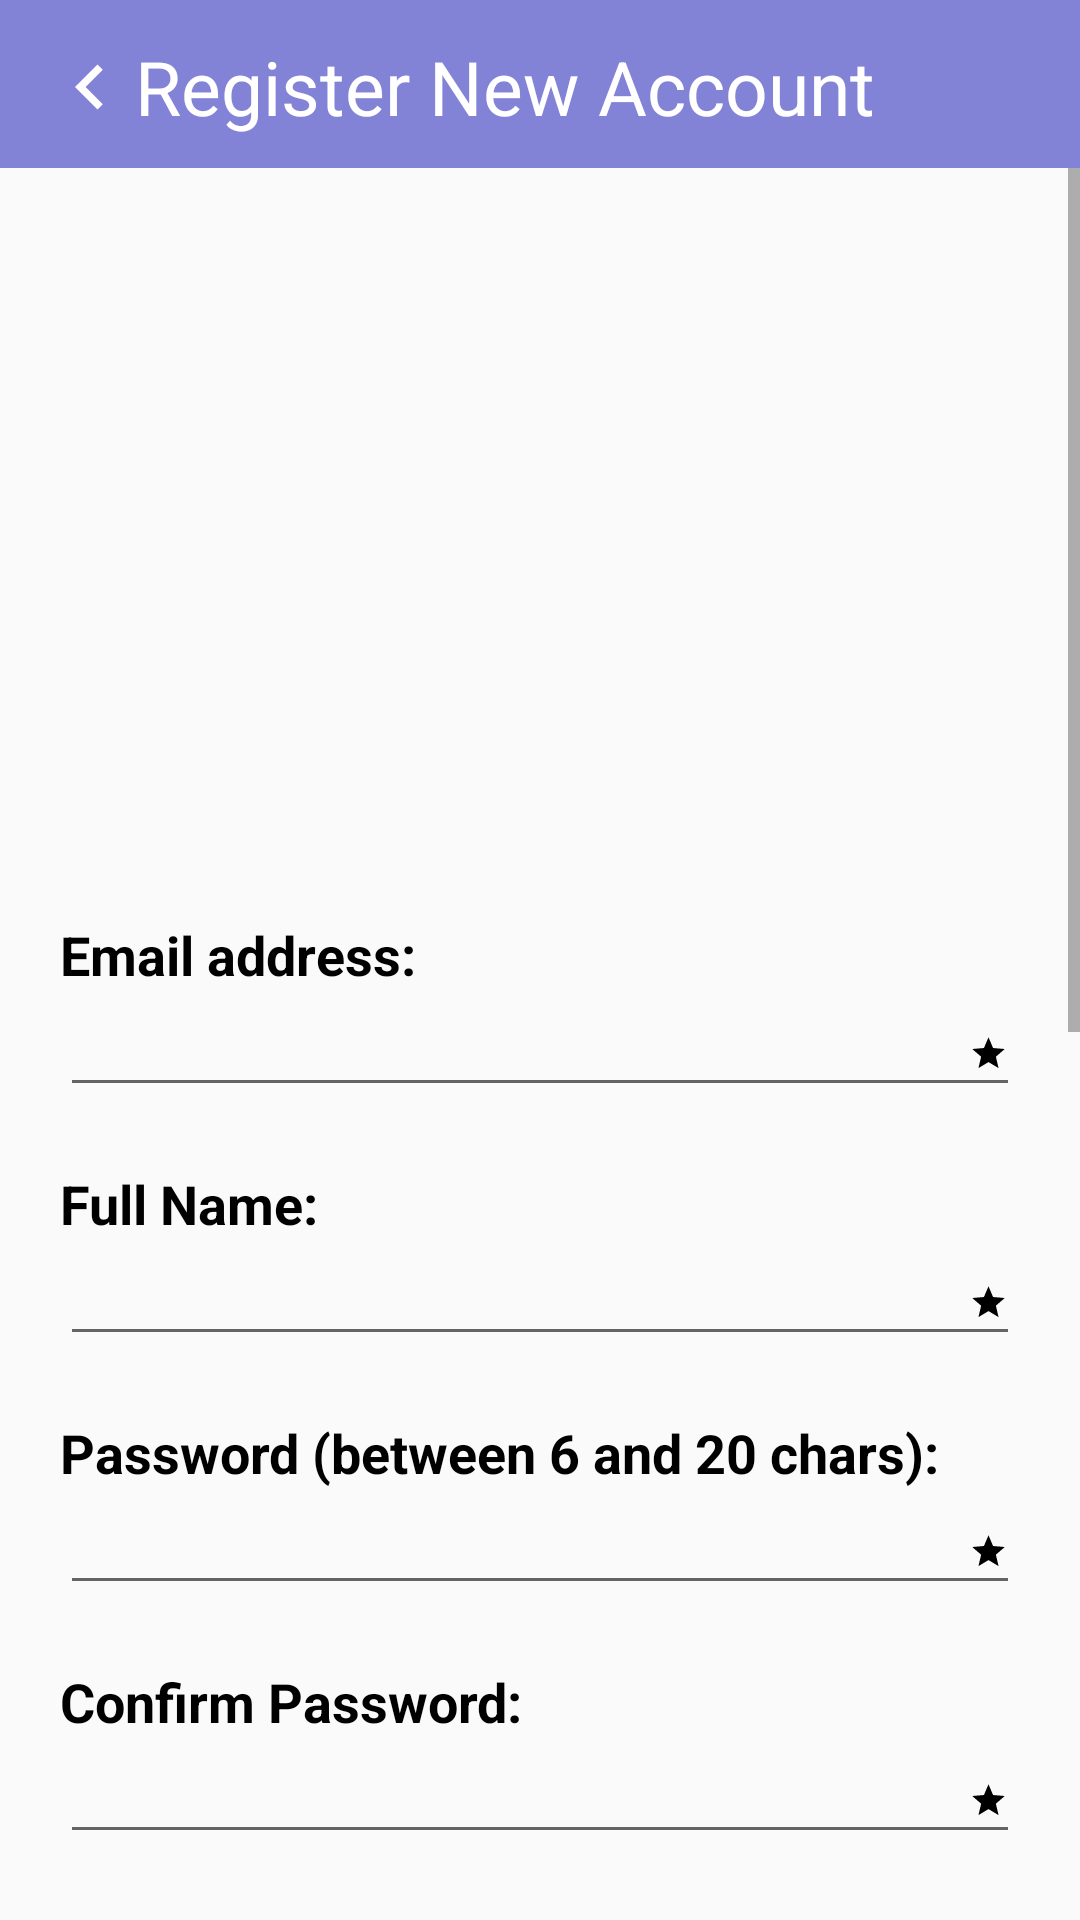

This screen was rendered from an Android layout file. Write that file and the resources it references.
<!-- AndroidManifest.xml: application theme AppTheme -->
<!-- res/layout/activity_register.xml -->
<?xml version="1.0" encoding="utf-8"?>
<LinearLayout xmlns:android="http://schemas.android.com/apk/res/android"
    xmlns:app="http://schemas.android.com/apk/res-auto"
    xmlns:tools="http://schemas.android.com/tools"
    android:layout_width="match_parent"
    android:layout_height="match_parent"
    android:orientation="vertical"
    tools:context=".RegisterActivity">

    <LinearLayout
        android:layout_width="match_parent"
        android:layout_height="?attr/actionBarSize"
        android:background="#8282d6"
        android:orientation="horizontal"
        android:paddingLeft="15dp"
        android:paddingRight="10dp"
        android:paddingTop="12dp"
        android:paddingBottom="5dp">

        <ImageView
            android:id="@+id/btnRegisterBack"
            android:layout_width="wrap_content"
            android:layout_height="wrap_content"
            android:layout_marginTop="2dp"
            android:src="@drawable/left_arrow" />

        <TextView
            android:layout_width="wrap_content"
            android:layout_height="wrap_content"
            android:textSize="25sp"
            android:textColor="#fff"
            android:text="Register New Account"/>

        <View
            android:layout_width="0dp"
            android:layout_height="0dp"
            android:layout_weight="1" />


    </LinearLayout>

    <ScrollView
        android:layout_width="match_parent"
        android:layout_height="match_parent"
        android:orientation="vertical">

        <LinearLayout
            android:layout_width="match_parent"
            android:layout_height="match_parent"
            android:orientation="vertical"
            android:padding="20dp">

            <ImageView
                android:id="@+id/imgProfile"
                android:layout_width="200dp"
                android:layout_height="200dp"
                android:layout_gravity="center"
                android:layout_marginTop="10dp"
                android:layout_marginBottom="10dp"
                android:src="@drawable/profile_icon"

                />

            <TextView
                style="@style/textviewRegister"
                android:text="Email address:" />

            <EditText
                android:id="@+id/etReEmail"
                style="@style/editTextRegister"
                android:drawableEnd="@drawable/important"
                android:inputType="textEmailAddress" />

            <TextView
                style="@style/textviewRegister"
                android:text="Full Name:" />

            <EditText
                android:id="@+id/etReFullName"
                style="@style/editTextRegister"
                android:digits="abcdefghijklmnopqrstuvwxyzABCDEFGHIJKLMNOPQRSTUVWXYZ"
                android:drawableEnd="@drawable/important"
                android:inputType="text" />

            <TextView
                style="@style/textviewRegister"
                android:text="Password (between 6 and 20 chars):" />

            <EditText
                android:id="@+id/etRePassword"
                style="@style/editTextRegister"
                android:drawableEnd="@drawable/important"
                android:inputType="textPassword"
                android:maxLength="20" />

            <TextView
                style="@style/textviewRegister"
                android:text="Confirm Password:" />

            <EditText
                android:id="@+id/etReConPassword"
                style="@style/editTextRegister"
                android:drawableEnd="@drawable/important"
                android:inputType="textPassword"
                android:maxLength="20" />

            <TextView
                style="@style/textviewRegister"
                android:text="Phone:" />

            <EditText
                android:id="@+id/etRePhone"
                style="@style/editTextRegister"
                android:inputType="number"
                android:maxLength="10" />

            <TextView
                style="@style/textviewRegister"
                android:text="Mobile Phone:" />

            <EditText
                android:id="@+id/etReMobPhone"
                style="@style/editTextRegister"
                android:drawableEnd="@drawable/important"
                android:inputType="number" />


            <TextView
                style="@style/textviewRegister"
                android:text="Address 1 (Street Name):" />

            <EditText
                android:id="@+id/etReAddressOne"
                style="@style/editTextRegister" />

            <TextView
                style="@style/textviewRegister"
                android:text="Address 2 (Area Location):" />

            <EditText
                android:id="@+id/etReAddressOne"
                style="@style/editTextRegister"
                android:drawableEnd="@drawable/important" />

            <TextView
                style="@style/textviewRegister"
                android:text="Address 3 (City Name):" />

            <Spinner
                android:id="@+id/spinCity"
                android:layout_width="match_parent"
                android:layout_height="wrap_content"
                android:spinnerMode="dialog" />


            <TextView
                style="@style/textviewRegister"
                android:text="Subscribe / Hide Phone:" />

            <CheckBox
                android:layout_width="match_parent"
                android:layout_height="wrap_content"
                android:text="I do not want to subscribe to site newsletter."
                android:textColor="#000" />

            <CheckBox
                android:layout_width="match_parent"
                android:layout_height="wrap_content"
                android:text="Hide my phone number (only contact me through email)"
                android:textColor="#000" />

            <LinearLayout
                android:layout_width="match_parent"
                android:layout_height="wrap_content"
                android:orientation="horizontal">

                <CheckBox
                    android:id="@+id/cbTermsOfUse"
                    android:layout_width="wrap_content"
                    android:layout_height="wrap_content"
                    android:text="I have read and agree to "
                    android:textColor="#000"
                    android:textStyle="bold" />

                <TextView
                    android:id="@+id/tvRegisterTerms"
                    android:layout_width="wrap_content"
                    android:layout_height="wrap_content"
                    android:text="terms of use."
                    android:textColor="#00f"
                    android:textStyle="bold" />

            </LinearLayout>

            <Button
                android:layout_width="wrap_content"
                android:layout_height="wrap_content"
                android:layout_gravity="center"
                android:layout_marginTop="20dp"
                android:background="#536DFE"
                android:paddingLeft="30dp"
                android:paddingTop="10dp"
                android:paddingRight="30dp"
                android:paddingBottom="10dp"
                android:text="Register"
                android:textAllCaps="false"
                android:textColor="#fff"
                android:textSize="20sp" />

        </LinearLayout>

    </ScrollView>

</LinearLayout>
<!-- resources referenced by this layout -->
<resources>
  <!-- drawable important (drawable) -->
  <vector android:height="13dp" android:viewportHeight="24.0"
      android:viewportWidth="24.0" android:width="13dp" xmlns:android="http://schemas.android.com/apk/res/android">
      <path android:fillColor="#FF000000" android:pathData="M12,17.27L18.18,21l-1.64,-7.03L22,9.24l-7.19,-0.61L12,2 9.19,8.63 2,9.24l5.46,4.73L5.82,21z"/>
  </vector>
  <!-- drawable left_arrow (drawable) -->
  <vector android:height="30dp" android:tint="#fff"
      android:viewportHeight="24.0" android:viewportWidth="24.0"
      android:width="30dp" xmlns:android="http://schemas.android.com/apk/res/android">
      <path android:fillColor="#FF000000" android:pathData="M15.41,7.41L14,6l-6,6 6,6 1.41,-1.41L10.83,12z"/>
  </vector>
  <style name="editTextRegister">
          <item name="android:layout_width">match_parent</item>
          <item name="android:layout_height">wrap_content</item>
          <item name="android:textSize">16sp</item>
          <item name="android:textColor">#000</item>
          <item name="android:layout_marginBottom">10dp</item>
      </style>
  <style name="textviewRegister">
          <item name="android:layout_width">match_parent</item>
          <item name="android:layout_height">wrap_content</item>
          <item name="android:textStyle">bold</item>
          <item name="android:textSize">18sp</item>
          <item name="android:textColor">#000</item>
          <item name="android:layout_marginTop">10dp</item>
      </style>
  <style name="AppTheme" parent="Theme.AppCompat.Light.NoActionBar">
          
          <item name="colorPrimary">@color/colorPrimary</item>
          <item name="colorPrimaryDark">@color/colorPrimaryDark</item>
          <item name="colorAccent">@color/colorAccent</item>
      </style>
  <color name="colorPrimary">#008577</color>
  <color name="colorPrimaryDark">#00574B</color>
  <color name="colorAccent">#D81B60</color>
</resources>
